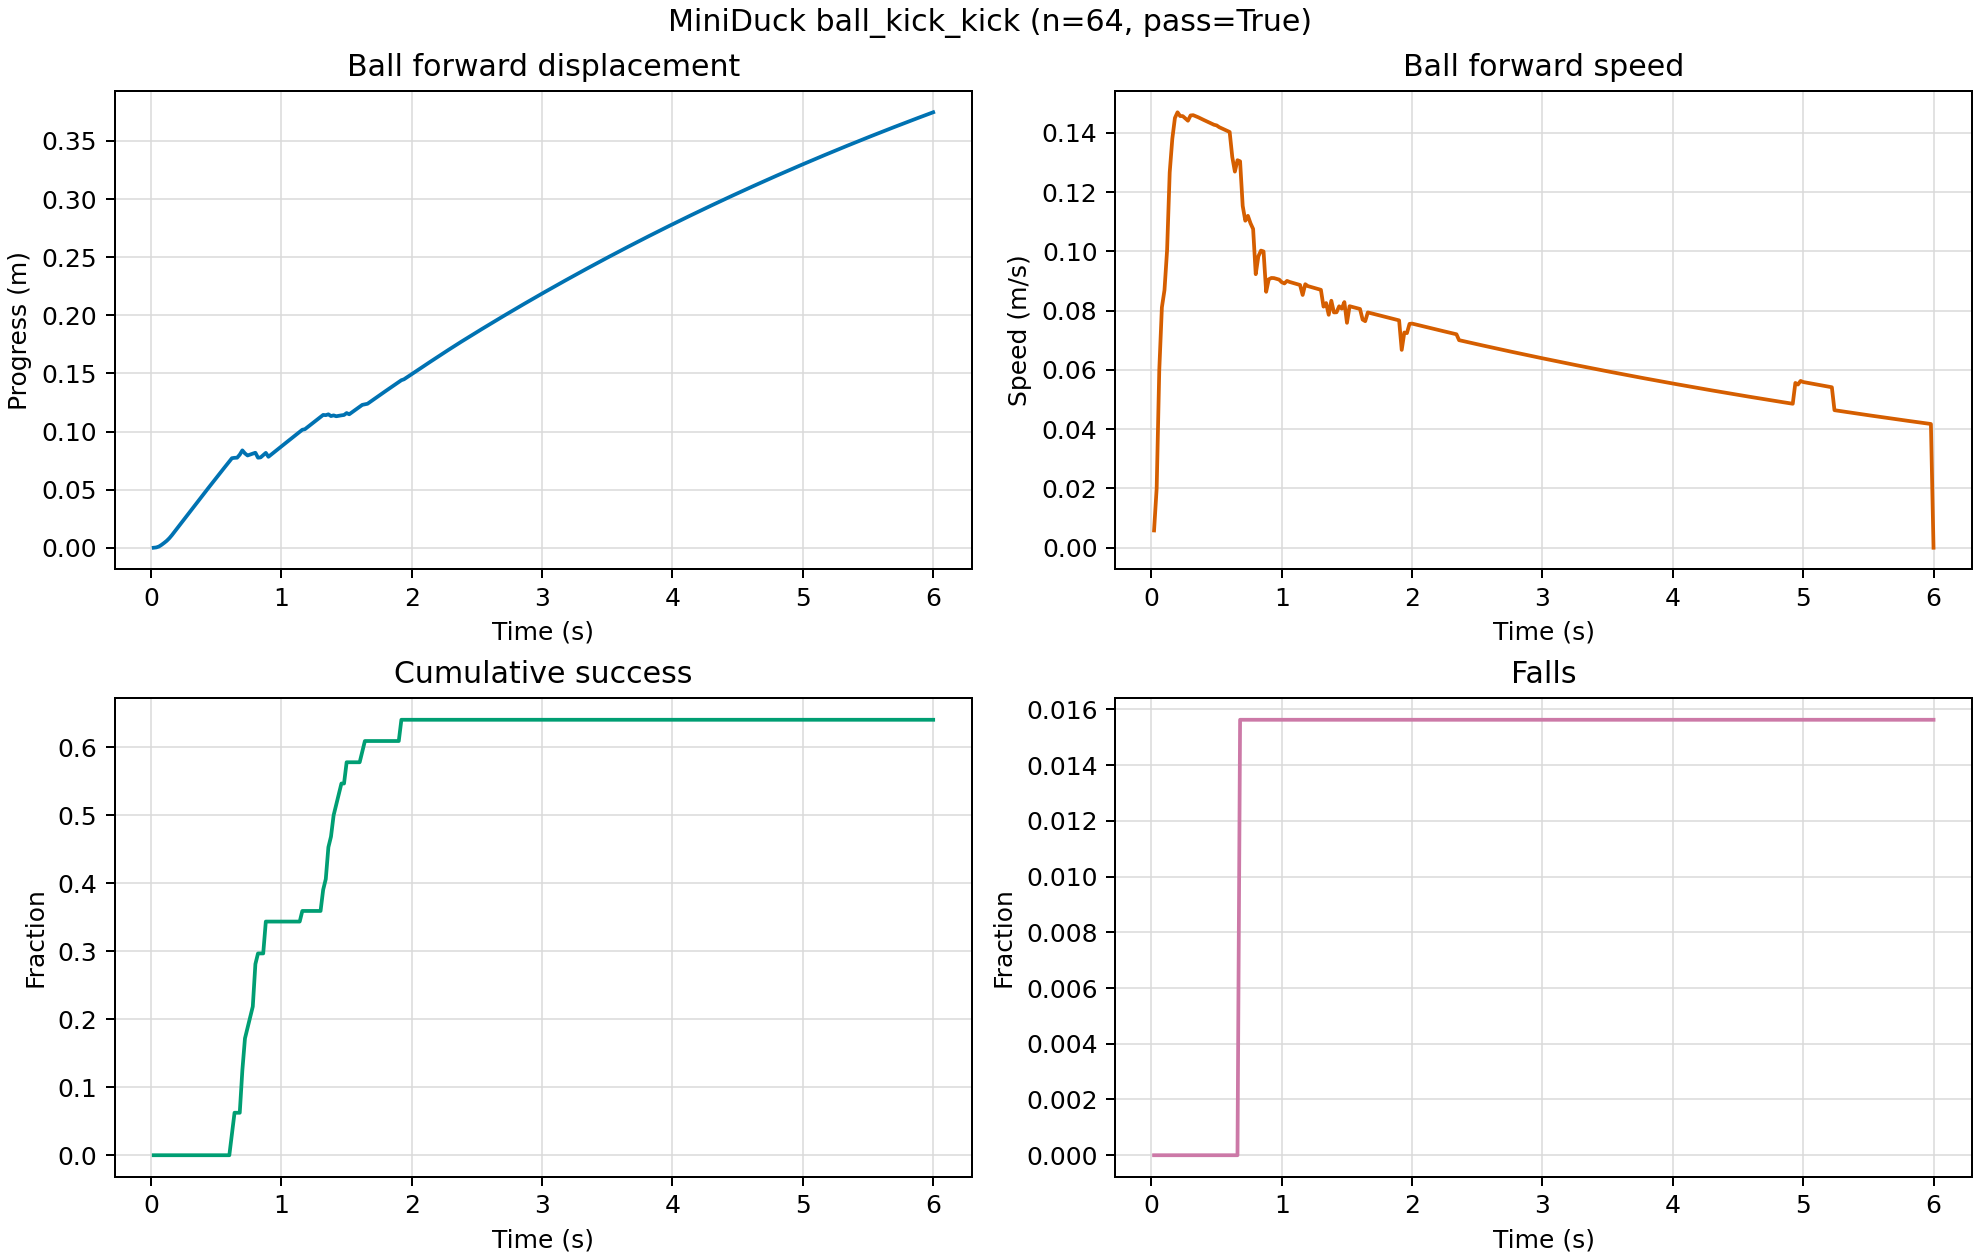

The table this chart was drawn from, first rows:
time_s, mean_ball_progress_m, mean_ball_speed_mps, mean_robot_ball_distance_m, mean_closest_robot_ball_distance_m, success_fraction, fall_fraction
0.02, 2.586015034466982e-05, 0.005834, 0.07946, 0.07946, 0.0, 0.0
0.04, 0.0002989, 0.02007, 0.0797, 0.07848, 0.0, 0.0
0.06, 0.001064, 0.05995, 0.0804, 0.07768, 0.0, 0.0
0.08, 0.002516, 0.08113, 0.08144, 0.07697, 0.0, 0.0
0.1, 0.00419, 0.08697, 0.08271, 0.07634, 0.0, 0.0
0.12, 0.005998, 0.1005, 0.08434, 0.07585, 0.0, 0.0
0.14, 0.00823, 0.1267, 0.08613, 0.0755, 0.0, 0.0
0.16, 0.0109, 0.138, 0.08756, 0.07532, 0.0, 0.0
0.18, 0.01376, 0.1451, 0.08842, 0.07514, 0.0, 0.0
0.2, 0.01669, 0.147, 0.08848, 0.07481, 0.0, 0.0
0.22, 0.01963, 0.1457, 0.08748, 0.0743, 0.0, 0.0
0.24, 0.02254, 0.1457, 0.08568, 0.0735, 0.0, 0.0
0.26, 0.02544, 0.1449, 0.08303, 0.07227, 0.0, 0.0
0.28, 0.02834, 0.1441, 0.07964, 0.07079, 0.0, 0.0
0.3, 0.03126, 0.1459, 0.0757, 0.06872, 0.0, 0.0
0.32, 0.03417, 0.146, 0.07161, 0.06597, 0.0, 0.0
0.34, 0.03709, 0.1456, 0.06887, 0.06289, 0.0, 0.0
0.36, 0.04, 0.1453, 0.06818, 0.06114, 0.0, 0.0
0.38, 0.0429, 0.1448, 0.06831, 0.06003, 0.0, 0.0
0.4, 0.04579, 0.1444, 0.0693, 0.05944, 0.0, 0.0
0.42, 0.04867, 0.144, 0.07079, 0.05913, 0.0, 0.0
0.44, 0.05155, 0.1436, 0.07256, 0.05895, 0.0, 0.0
0.46, 0.05441, 0.1432, 0.07439, 0.05888, 0.0, 0.0
0.48, 0.05727, 0.1428, 0.07644, 0.05887, 0.0, 0.0
0.5, 0.06012, 0.1426, 0.07871, 0.05887, 0.0, 0.0
0.52, 0.06296, 0.1419, 0.08128, 0.05887, 0.0, 0.0
0.54, 0.0658, 0.1415, 0.08435, 0.05887, 0.0, 0.0
0.56, 0.06862, 0.1411, 0.08806, 0.05887, 0.0, 0.0
0.58, 0.07144, 0.1407, 0.0923, 0.05887, 0.0, 0.0
0.6, 0.07425, 0.1403, 0.09684, 0.05887, 0.0, 0.0
0.62, 0.07705, 0.1319, 0.09796, 0.0578, 0.03125, 0.0
0.64, 0.07739, 0.127, 0.1023, 0.05752, 0.0625, 0.0
0.66, 0.07749, 0.1308, 0.1068, 0.05632, 0.0625, 0.0
0.68, 0.0801, 0.1304, 0.11, 0.05632, 0.0625, 0.01562
0.7, 0.08379, 0.1154, 0.1079, 0.05505, 0.125, 0.01562
0.72, 0.08117, 0.1104, 0.1094, 0.0539, 0.1719, 0.01562
0.74, 0.0794, 0.112, 0.112, 0.05266, 0.1875, 0.01562
0.76, 0.08023, 0.1095, 0.1122, 0.05174, 0.2031, 0.01562
0.78, 0.08099, 0.1076, 0.1123, 0.05135, 0.2188, 0.01562
0.8, 0.08175, 0.09234, 0.1078, 0.04993, 0.2812, 0.01562
0.82, 0.0775, 0.09834, 0.1098, 0.04889, 0.2969, 0.01562
0.84, 0.07773, 0.1003, 0.1095, 0.04829, 0.2969, 0.01562
0.86, 0.07968, 0.1, 0.1093, 0.04829, 0.2969, 0.01562
0.88, 0.08162, 0.08639, 0.1047, 0.04823, 0.3438, 0.01562
0.9, 0.07827, 0.0906, 0.1073, 0.04668, 0.3438, 0.01562
0.92, 0.08008, 0.09106, 0.1087, 0.04668, 0.3438, 0.01562
0.94, 0.08188, 0.09101, 0.1106, 0.04668, 0.3438, 0.01562
0.96, 0.08368, 0.09075, 0.1129, 0.04668, 0.3438, 0.01562
0.98, 0.08547, 0.0905, 0.115, 0.04668, 0.3438, 0.01562
1.0, 0.08726, 0.08961, 0.1172, 0.04668, 0.3438, 0.01562
1.02, 0.08905, 0.08921, 0.1193, 0.04668, 0.3438, 0.01562
1.04, 0.09082, 0.09007, 0.1213, 0.04668, 0.3438, 0.01562
1.06, 0.09261, 0.08971, 0.1235, 0.04668, 0.3438, 0.01562
1.08, 0.0944, 0.08946, 0.1261, 0.04668, 0.3438, 0.01562
1.1, 0.09619, 0.0892, 0.1291, 0.04668, 0.3438, 0.01562
1.12, 0.09797, 0.08894, 0.1323, 0.04668, 0.3438, 0.01562
1.14, 0.09975, 0.08869, 0.1356, 0.04668, 0.3438, 0.01562
1.16, 0.1015, 0.08531, 0.1367, 0.04627, 0.3594, 0.01562
1.18, 0.102, 0.08895, 0.1422, 0.04594, 0.3594, 0.01562
1.2, 0.1038, 0.08831, 0.1451, 0.04594, 0.3594, 0.01562
... 240 more rows
